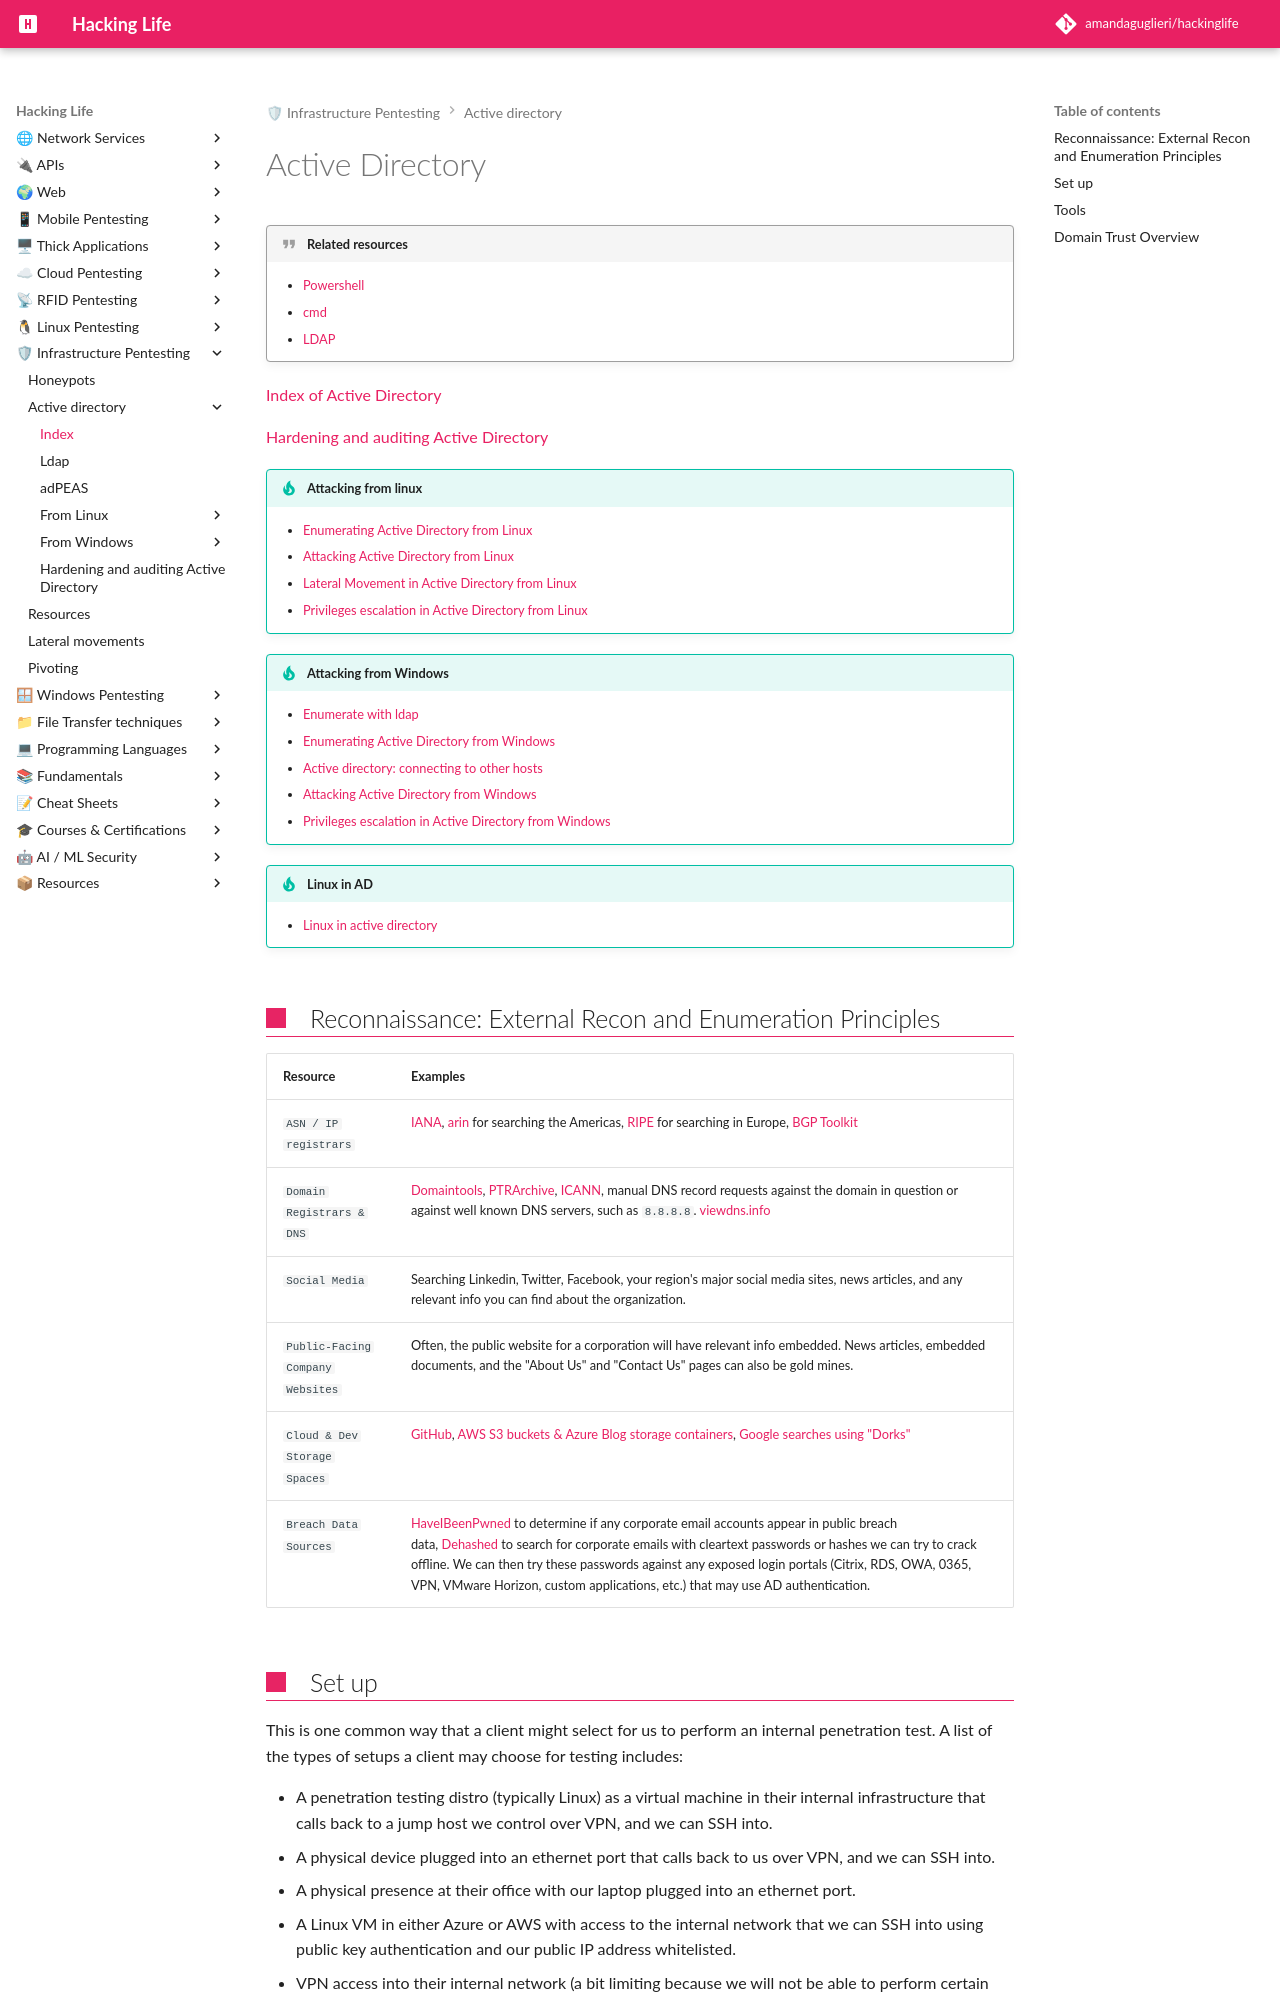

repository: amandaguglieri/hackinglife · page: active-directory/index.html · generator: mkdocs

---
title: Active Directory
author: amandaguglieri
draft: false
TableOfContents: true
tags:
  - active directory
  - ldap
  - windows
---
# Active Directory

!!! quote "Related resources"
	- [Powershell](powershell.md) 
	- [cmd](cmd.md)
	- [LDAP](ldap.md)


[Index of Active Directory](active-directory.md)

[Hardening and auditing Active Directory ](hardening-auditing-active-directory.md)

!!! tip "Attacking from linux"
	- [Enumerating Active Directory from Linux](active-directory-from-linux-enumeration.md)
	- [Attacking Active Directory from Linux](active-directory-from-linux-attacks.md)
	- [Lateral Movement in Active Directory from Linux](active-directory-from-linux-lateral-movement.md)
	- [Privileges escalation in Active Directory from Linux](active-directory-from-linux-privilege-escalation.md)

!!! tip "Attacking from Windows"
	- [Enumerate with ldap](ldap.md)
	- [Enumerating Active Directory from Windows](active-directory-from-windows-enumeration.md)
	- [Active directory: connecting to other hosts](active-directory-connections.md)
	- [Attacking Active Directory from Windows](active-directory-from-windows-attacks.md)
	- [Privileges escalation in Active Directory from Windows](active-directory-from-windows-privilege-escalation.md)

!!! tip "Linux in AD"
	- [Linux in active directory](linux-in-active-directory.md)


## Reconnaissance: External Recon and Enumeration Principles

| **Resource**                     | **Examples**                                                                                                                                                                                                                                                                                                                                                                                                                             |
| -------------------------------- | ---------------------------------------------------------------------------------------------------------------------------------------------------------------------------------------------------------------------------------------------------------------------------------------------------------------------------------------------------------------------------------------------------------------------------------------- |
| `ASN / IP registrars`            | [IANA](https://www.iana.org/), [arin](https://www.arin.net/) for searching the Americas, [RIPE](https://www.ripe.net/) for searching in Europe, [BGP Toolkit](https://bgp.he.net/)                                                                                                                                                                                                                                                       |
| `Domain Registrars & DNS`        | [Domaintools](https://www.domaintools.com/), [PTRArchive](http://ptrarchive.com/), [ICANN](https://lookup.icann.org/lookup), manual DNS record requests against the domain in question or against well known DNS servers, such as `8.8.8.8`. [viewdns.info](https://viewdns.info/)                                                                                                                                                       |
| `Social Media`                   | Searching Linkedin, Twitter, Facebook, your region's major social media sites, news articles, and any relevant info you can find about the organization.                                                                                                                                                                                                                                                                                 |
| `Public-Facing Company Websites` | Often, the public website for a corporation will have relevant info embedded. News articles, embedded documents, and the "About Us" and "Contact Us" pages can also be gold mines.                                                                                                                                                                                                                                                       |
| `Cloud & Dev Storage Spaces`     | [GitHub](https://github.com/), [AWS S3 buckets & Azure Blog storage containers](https://grayhatwarfare.com/), [Google searches using "Dorks"](https://www.exploit-db.com/google-hacking-database)                                                                                                                                                                                                                                        |
| `Breach Data Sources`            | [HaveIBeenPwned](https://haveibeenpwned.com/) to determine if any corporate email accounts appear in public breach data, [Dehashed](https://www.dehashed.com/) to search for corporate emails with cleartext passwords or hashes we can try to crack offline. We can then try these passwords against any exposed login portals (Citrix, RDS, OWA, 0365, VPN, VMware Horizon, custom applications, etc.) that may use AD authentication. |

## Set up

 This is one common way that a client might select for us to perform an internal penetration test. A list of the types of setups a client may choose for testing includes:

- A penetration testing distro (typically Linux) as a virtual machine in their internal infrastructure that calls back to a jump host we control over VPN, and we can SSH into.
- A physical device plugged into an ethernet port that calls back to us over VPN, and we can SSH into.
- A physical presence at their office with our laptop plugged into an ethernet port.
- A Linux VM in either Azure or AWS with access to the internal network that we can SSH into using public key authentication and our public IP address whitelisted.
- VPN access into their internal network (a bit limiting because we will not be able to perform certain attacks such as LLMNR/NBT-NS Poisoning).
- From a corporate laptop connected to the client's VPN.
- On a managed workstation (typically Windows), physically sitting in their office with limited or no internet access or ability to pull in tools. They may also elect this option but give you full internet access, local admin, and put endpoint protection into monitor mode so you can pull in tools at will.
- On a VDI (virtual desktop) accessed using Citrix or the like, with one of the configurations described for the managed workstation typically accessible over VPN either remotely or from a corporate laptop.
